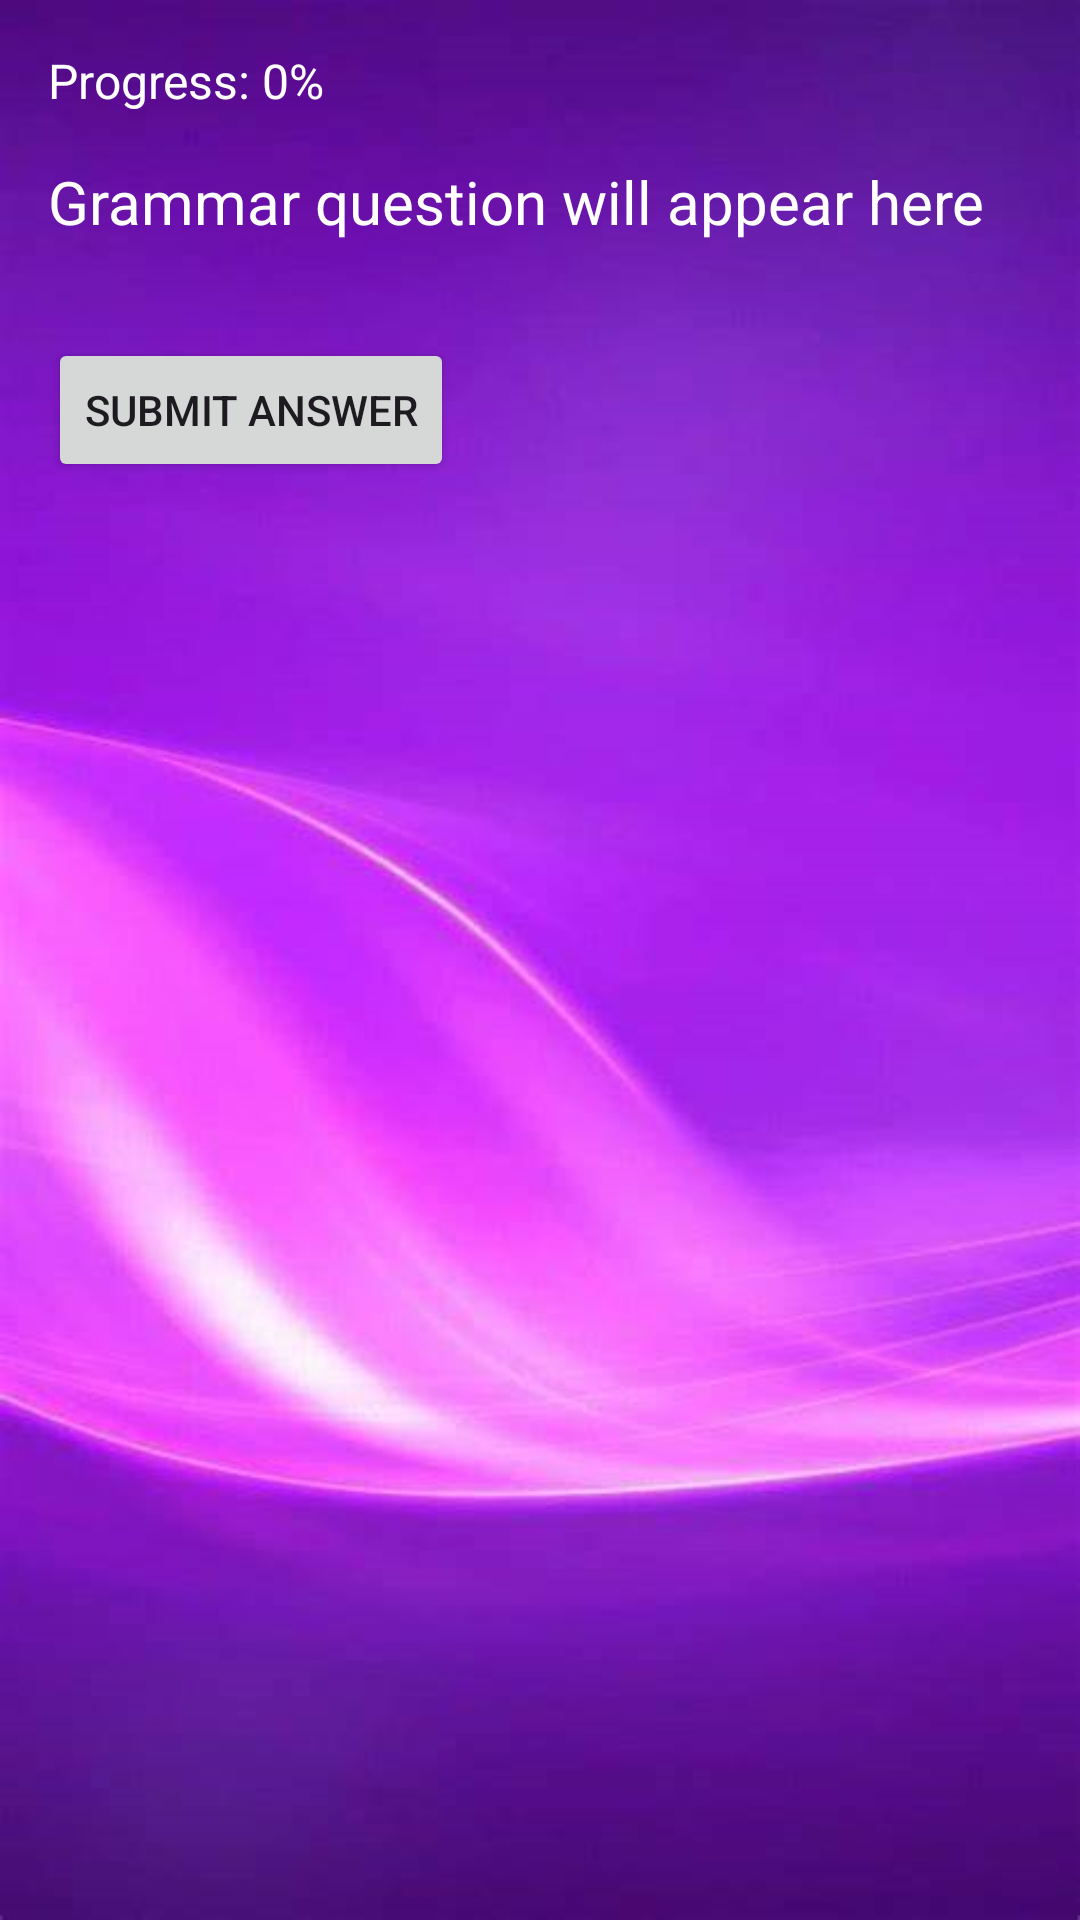

Produce the Android XML layout that renders to this screen, including the resource entries it uses.
<!-- AndroidManifest.xml: application theme Theme.ZAMLINGO -->
<!-- res/layout/activity_grammar_exercise.xml -->
<LinearLayout
    xmlns:android="http://schemas.android.com/apk/res/android"
    android:layout_width="match_parent"
    android:layout_height="match_parent"
    android:orientation="vertical"
    android:padding="16dp"
    android:background="@drawable/p2">

    
    <TextView
        android:id="@+id/progressTextView"
        android:layout_width="match_parent"
        android:layout_height="wrap_content"
        android:textSize="16sp"
        android:text="Progress: 0%"
        android:textColor="@color/white"
        android:layout_marginBottom="16dp" />

    
    <TextView
        android:id="@+id/grammarQuestionTextView"
        android:layout_width="match_parent"
        android:layout_height="wrap_content"
        android:textSize="20sp"
        android:text="Grammar question will appear here"
        android:textColor="@color/white"
        android:layout_marginBottom="16dp" />

    
    <RadioGroup
        android:id="@+id/optionsRadioGroup"
        android:layout_width="match_parent"
        android:layout_height="wrap_content"
        android:orientation="vertical" />

    
    <Button
        android:id="@+id/submitAnswerButton"
        android:layout_width="wrap_content"
        android:layout_height="wrap_content"
        android:text="Submit Answer"
        android:layout_marginTop="16dp" />

    
    <TextView
        android:id="@+id/feedbackTextView"
        android:layout_width="match_parent"
        android:layout_height="wrap_content"
        android:textSize="16sp"
        android:layout_marginTop="16dp"
        android:text="Feedback will be shown here"
        android:visibility="gone" />

    
    <Button
        android:id="@+id/nextQuestionButton"
        android:layout_width="wrap_content"
        android:layout_height="wrap_content"
        android:text="Next Question"
        android:layout_marginTop="16dp"
        android:visibility="gone" />
</LinearLayout>
<!-- resources referenced by this layout -->
<resources>
  <color name="white">#FFFFFFFF</color>
  <!-- drawable p2: png bitmap (drawable, 224639 bytes) -->
  <style name="Theme.ZAMLINGO" parent="Base.Theme.ZAMLINGO" />
  <style name="Base.Theme.ZAMLINGO" parent="Theme.Material3.DayNight.NoActionBar">
        <item name="colorPrimary">@color/lavender</item>
          <item name="colorPrimaryVariant">@color/lavender</item>
          <item name="colorOnPrimary">@color/white</item>
          
          <item name="colorSecondary">@color/teal_200</item>
          <item name="colorSecondaryVariant">@color/teal_700</item>
          <item name="colorOnSecondary">@color/black</item>
          
          <item name="android:statusBarColor">?attr/colorPrimaryVariant</item>
  
      </style>
  <color name="lavender">#8692f7</color>
  <color name="teal_200">#FF03DAC5</color>
  <color name="teal_700">#FF018786</color>
  <color name="black">#FF000000</color>
</resources>
